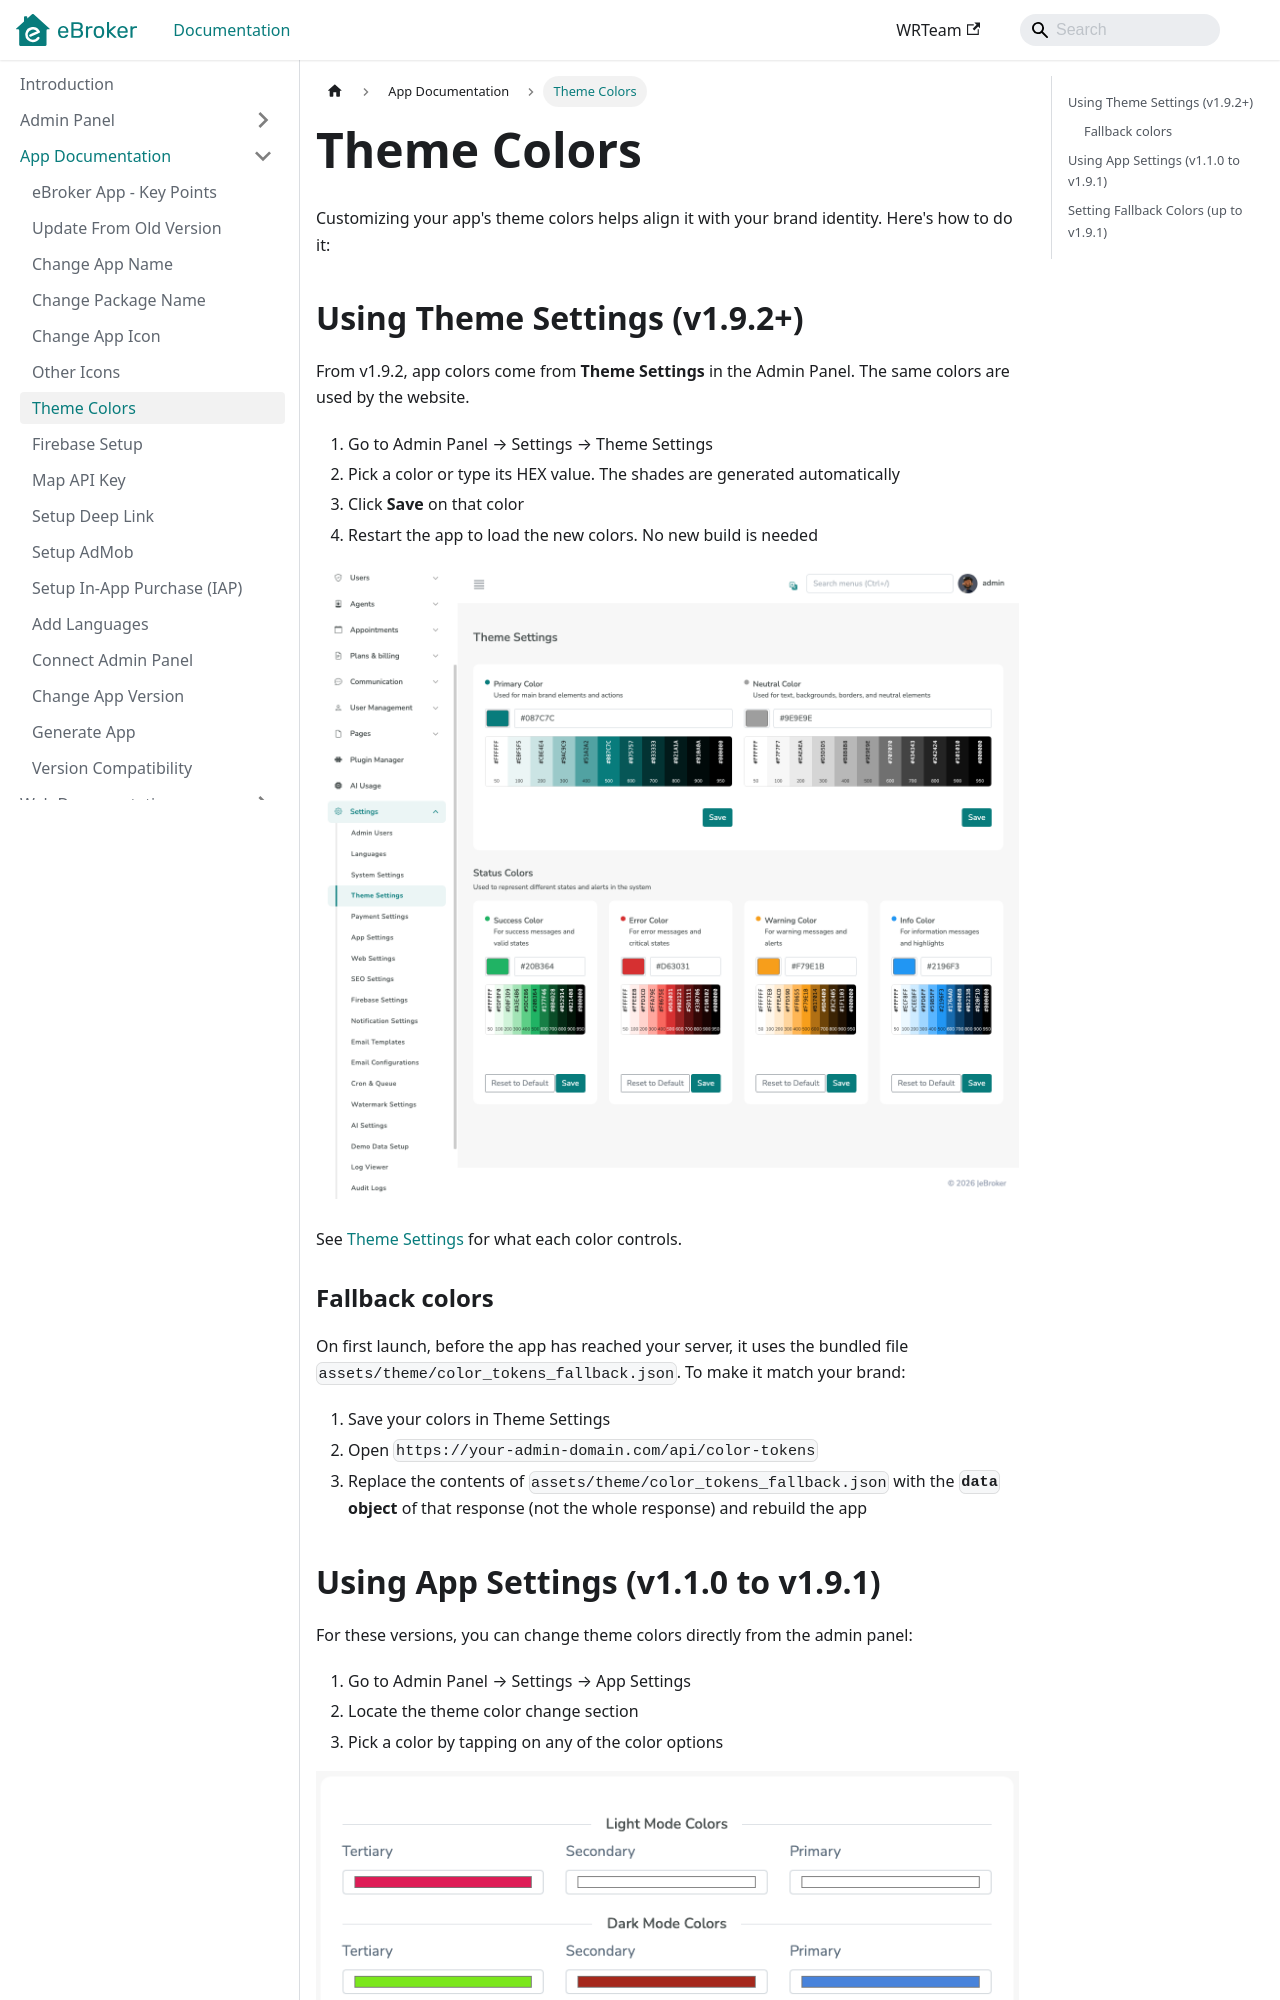

repository: WRTeam-in/eBroker-Doc · page: docs/app/theme-colors/index.html · generator: docusaurus

---
sidebar_position: 7
---

# Theme Colors

Customizing your app's theme colors helps align it with your brand identity. Here's how to do it:

## Using Theme Settings (v1.9.2+)

From v1.9.2, app colors come from **Theme Settings** in the Admin Panel. The same colors are used by the website.

1. Go to Admin Panel → Settings → Theme Settings
2. Pick a color or type its HEX value. The shades are generated automatically
3. Click **Save** on that color
4. Restart the app to load the new colors. No new build is needed

![Theme Settings](/images/panel/theme_settings.png)

See [Theme Settings](../admin/theme-settings.md) for what each color controls.
